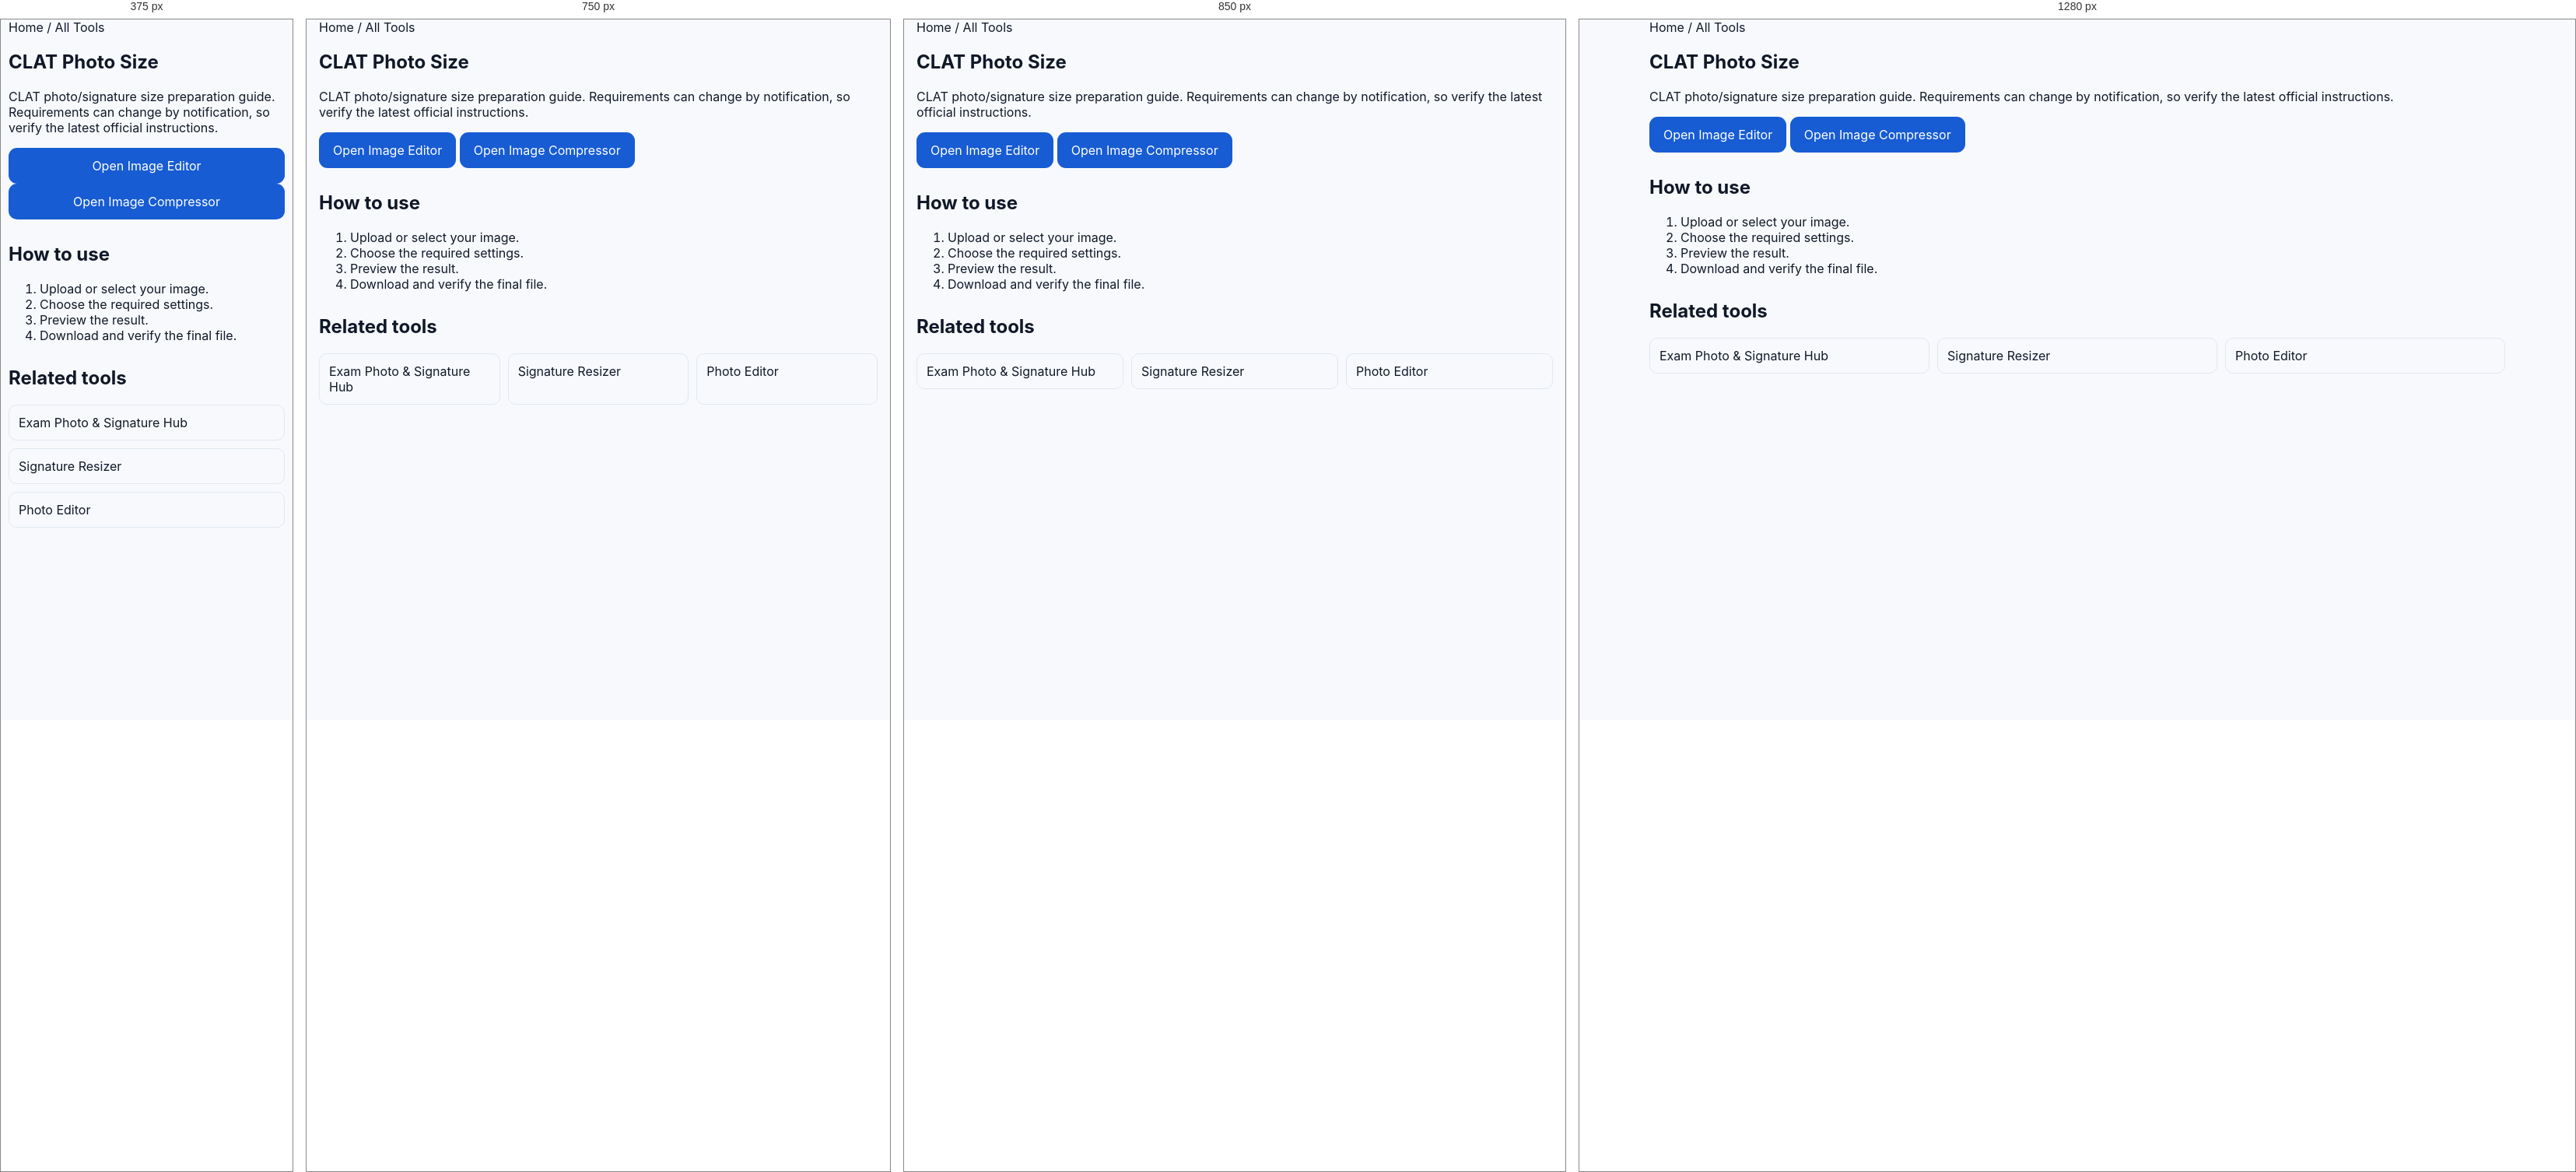
Rendered at 375 px, 750 px, 850 px and 1280 px, left to right.

<!-- file: index.html -->
<!doctype html><html lang="en"><head><meta charset="utf-8"><meta name="viewport" content="width=device-width,initial-scale=1"><title>CLAT Photo Size | FormTools</title><meta name="description" content="CLAT photo/signature size preparation guide. Requirements can change by notification, so verify the latest official instructions."><link rel="canonical" href="https://formtools.in/clat-photo-size/"><link rel="stylesheet" href="/assets/style.css"><link rel="stylesheet" href="/assets/production.css"><link rel="stylesheet" href="/assets/seo-content.css"><script type="application/ld+json">{"@context": "https://schema.org", "@type": "WebApplication", "name": "CLAT Photo Size", "url": "https://formtools.in/clat-photo-size/", "description": "CLAT photo/signature size preparation guide. Requirements can change by notification, so verify the latest official instructions.", "applicationCategory": "UtilitiesApplication", "offers": {"@type": "Offer", "price": "0", "priceCurrency": "USD"}}</script></head><body><main><section class="container"><nav><a href="/">Home</a> / <a href="/all-tools/">All Tools</a></nav><h1>CLAT Photo Size</h1><p>CLAT photo/signature size preparation guide. Requirements can change by notification, so verify the latest official instructions.</p><div class="ft-card"><p><a class="btn" href="/social-media-dp-maker/">Open Image Editor</a> <a class="btn" href="/image-compression-sizes/">Open Image Compressor</a></p></div><section class="ft-seo"><h2>How to use</h2><ol><li>Upload or select your image.</li><li>Choose the required settings.</li><li>Preview the result.</li><li>Download and verify the final file.</li></ol><h2>Related tools</h2><div class="ft-related"><a href="/photo-signature-exam-tools/">Exam Photo & Signature Hub</a><a href="/signature-resizer/">Signature Resizer</a><a href="/social-media-dp-maker/">Photo Editor</a></div></section></section></main>
<style>
.ft-smart-panel{margin:16px 0;padding:16px;border:1px solid #e5e7eb;border-radius:16px;background:#fff;box-shadow:0 6px 24px rgba(0,0,0,.06)}
.ft-spec-title{font-weight:700;margin-bottom:10px}.ft-spec-grid{display:grid;grid-template-columns:1fr 1fr;gap:8px;font-size:14px}.ft-spec-grid span{color:#64748b}.ft-spec-grid b{text-align:right}
@media(max-width:700px){.ft-smart-panel{padding:12px;border-radius:12px}.ft-spec-grid{font-size:13px}}
</style>

<script>
(function(){
"use strict";
const $=(s,r=document)=>r.querySelector(s), $$=(s,r=document)=>Array.from(r.querySelectorAll(s));
function text(v){return v==null?"":String(v);}
function ensure(id,html,after){
  if(document.getElementById(id)) return document.getElementById(id);
  const n=document.createElement("section"); n.id=id; n.className="ft-smart-panel"; n.innerHTML=html;
  (after?after.parentElement:document.querySelector("main")||document.body).appendChild(n); return n;
}
function sync(){
  const kb=$("#targetKB")||$("#target-kb")||$('input[name*="kb" i]');
  const dpi=$("#dpi")||$('select[name*="dpi" i]')||$('input[name*="dpi" i]');
  const unit=$("#unit")||$('select[name*="unit" i]');
  const w=$("#width")||$('input[name*="width" i]');
  const h=$("#height")||$('input[name*="height" i]');
  const btn=$("[data-compress]")||$(".compress-btn")||$('button[id*="compress" i]');
  if(btn&&kb){btn.textContent="Compress to "+(kb.value||kb.textContent||"Target")+" KB";}
  const spec=$("#ft-live-spec")||ensure("ft-live-spec",
    '<div class="ft-spec-title">Live Photo Specifications</div><div class="ft-spec-grid"><span>Width</span><b data-s="w">—</b><span>Height</span><b data-s="h">—</b><span>Unit</span><b data-s="unit">—</b><span>DPI</span><b data-s="dpi">—</b><span>Target</span><b data-s="kb">—</b></div>');
  if(spec){
    $('[data-s="w"]',spec).textContent=w?.value||"—";
    $('[data-s="h"]',spec).textContent=h?.value||"—";
    $('[data-s="unit"]',spec).textContent=unit?.value||"—";
    $('[data-s="dpi"]',spec).textContent=dpi?.value||"—";
    $('[data-s="kb"]',spec).textContent=kb?.value?kb.value+" KB":"—";
  }
}
document.addEventListener("input",sync); document.addEventListener("change",sync); window.addEventListener("load",sync); sync();
})();
</script>
</body></html>

/* @media block from style.css */
@media(max-width:900px){.grid4{grid-template-columns:repeat(2,1fr)}.grid3{grid-template-columns:1fr 1fr}.trust{grid-template-columns:1fr 1fr}.footer-grid{grid-template-columns:1fr 1fr}.nav{display:none}}

/* @media block from style.css */
@media(max-width:600px){.container{width:min(100% - 22px,1180px)}.hero{padding:52px 0 42px}.hero h1{letter-spacing:-2px}.searchbar{flex-direction:column}.searchbar .btn{width:100%}.grid4,.grid3,.trust,.controls,.preview{grid-template-columns:1fr}.section{padding:40px 0}.section-head{display:block}.view{display:inline-block;margin-top:10px}}

/* @media block from style.css */
@media(max-width:900px){.tool-layout{grid-template-columns:1fr}.related-tools{position:static}.advanced-controls{grid-template-columns:repeat(2,minmax(0,1fr))}}

/* @media block from style.css */
@media(max-width:560px){.advanced-controls{grid-template-columns:1fr}.advanced-controls .field.wide{grid-column:auto}.tool-layout{gap:14px}.related-tools{padding:15px}}

/* @media block from style.css */
@media(max-width:900px){
  .tool-layout{grid-template-columns:1fr}
  .related-tools{position:static}
}

/* @media block from style.css */
@media(max-width:700px){.compare-grid,.compare-info{grid-template-columns:1fr}}

/* @media block from style.css */
@media(max-width:800px){.upload-detail-card{grid-template-columns:1fr 1fr}}

/* @media block from style.css */
@media(max-width:500px){.upload-detail-card{grid-template-columns:1fr}}

/* @media block from style.css */
@media(max-width:800px){.compare-card{grid-template-columns:1fr}}

/* @media block from production.css */
@media(max-width:640px){.container{width:calc(100% - 20px)}.tool-row{display:grid;grid-template-columns:1fr}.tool-row>*{width:100%}.dropzone{padding:22px 12px}.btn{width:100%}table{display:block;overflow-x:auto;white-space:nowrap}}

/* @media block from seo-content.css */
@media(max-width:640px){.ft-seo{padding:0}.ft-related{grid-template-columns:1fr}}